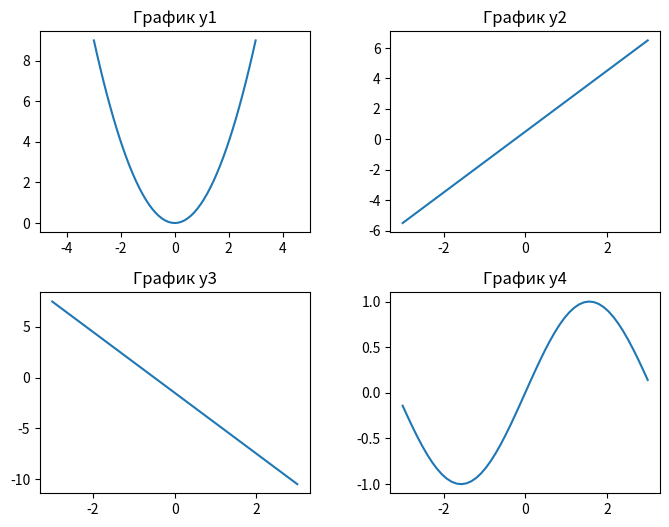

Generate this figure with matplotlib:
from matplotlib import pyplot as plt
import numpy as np
x = np.linspace(-3,3,51)
y1 = x**2
y2 = 2 * x + 0.5
y3 = -3 * x - 1.5
y4 = np.sin(x)

fig,ax = plt.subplots(ncols=2,nrows=2)
ax1,ax2,ax3,ax4 = ax.flatten()
ax1.plot(x,y1)
ax2.plot(x,y2)
ax3.plot(x,y3)
ax4.plot(x,y4)

fig.set_size_inches(8,6)
fig.subplots_adjust(wspace=0.3, hspace=0.3)
ax1.set_xlim([-5, 5])
ax1.set_title("График y1")
ax2.set_title("График y2")
ax3.set_title("График y3")
ax4.set_title("График y4")
plt.show()